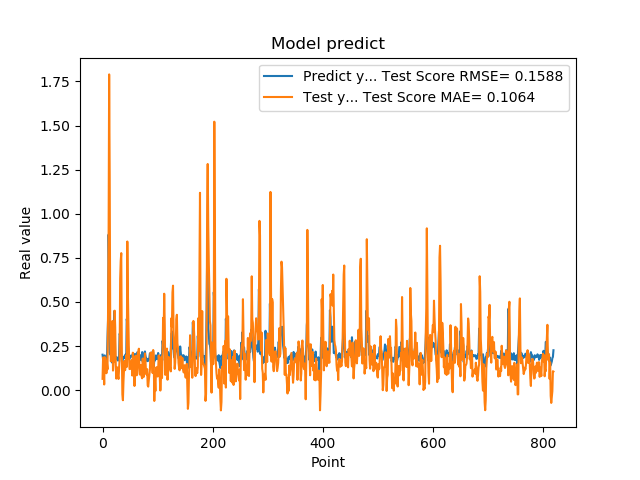

The file beside this chart, header and first rows:
2.010090053081512174e-01, 6.397649533412198830e-02
1.742661595344543457e-01, 1.853607289328538521e-01
1.572303026914596558e-01, 1.210694889780591921e-01
1.941800117492676059e-01, 3.204363736201683299e-02
1.970258951187133512e-01, 1.870145091286038730e-01
1.859861761331558505e-01, 1.793747919319741146e-01
1.705197989940643033e-01, 1.382802291439757247e-01
1.844120919704437256e-01, 9.587134920910353464e-02
1.779371052980423251e-01, 1.523322328750114363e-01
3.004232645034790039e-01, 1.175963104884672206e-01
3.969086110591887873e-01, 4.392677780428323464e-01
8.820003867149353027e-01, 8.534841446802977627e-01
6.841114759445190430e-01, 1.789892296871493871e+00
2.116497457027435580e-01, 1.204930160670773853e+00
2.014262527227401733e-01, 2.944713962190879664e-01
2.061583995819092074e-01, 1.631477993490755840e-01
3.160260915756225586e-01, 1.771627266366380404e-01
3.489396274089813232e-01, 2.504045950339538473e-01
1.544443815946578979e-01, 3.919552238749122175e-01
1.959947794675827026e-01, 1.109339104803265807e-01
1.894801408052444180e-01, 1.699595822548233826e-01
4.474425017833709162e-01, 1.627743142183357139e-01
3.771362304687500555e-01, 4.505042196303649105e-01
1.889318972826004028e-01, 3.573895758058375227e-01
1.752775162458419522e-01, 1.424326001815868770e-01
1.822472065687180121e-01, 6.522489667766050159e-02
1.866402029991149902e-01, 1.270763139557966881e-01
1.715678423643112183e-01, 1.290162907910289147e-01
1.676391065120696744e-01, 8.017378416922704698e-02
1.773854047060013095e-01, 6.329996990600435247e-02
1.872433423995972235e-01, 1.254579711974792566e-01
3.204146027565002441e-01, 1.754321180340474573e-01
3.134283721446990967e-01, 6.315279211287252448e-01
3.171058297157288153e-01, 7.326340142345827422e-01
2.202603369951247891e-01, 7.767430829746998500e-01
1.659800857305526733e-01, 2.321127756689747856e-01
1.415748745203018188e-01, -2.444800110035073512e-02
1.852595061063766479e-01, -5.720062435016051022e-02
1.814238876104354858e-01, 4.770564986081565068e-02
1.905867606401443481e-01, 1.190754215426817753e-01
1.810430586338043213e-01, 1.651632092594740031e-01
1.954265981912612915e-01, 1.131941634017145648e-01
2.029463946819305142e-01, 1.562652468253366289e-01
1.862521618604660034e-01, 1.955546844929628436e-01
4.038094580173492432e-01, 1.314666752538565797e-01
3.743042349815369207e-01, 8.426183650594313290e-01
2.572054266929626465e-01, 5.542403322382195574e-01
2.253161966800689420e-01, 3.569275898932753321e-01
1.787700653076171875e-01, 1.947407869364115585e-01
1.761920750141143799e-01, 1.195009417759314296e-01
1.861467957496643066e-01, 1.198004137149408371e-01
1.954011768102645874e-01, 1.212707690442530878e-01
1.907722949981689176e-01, 1.625335721449038817e-01
1.898660957813262939e-01, 1.691488084602444097e-01
2.001174986362457275e-01, 8.272776999194146608e-02
1.922753006219863892e-01, 2.122761684570730334e-01
1.810636967420578003e-01, 1.707933199297860527e-01
1.635809391736984530e-01, 1.104320068924286580e-01
1.916799396276473999e-01, 2.366784371047293487e-02
2.058236002922058105e-01, 8.894813070328320970e-02
1.857409924268722812e-01, 1.951813833773658469e-01
... 759 more rows
